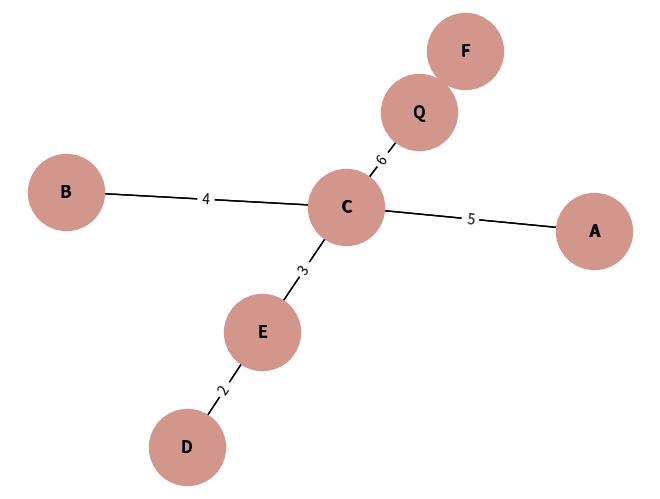

Reproduce this figure in Python.
# Prim algorith with python
import heapq # Priority queue 
import matplotlib.pyplot as plt
import networkx as nx

Barrios = [ # Graph with neighborhoods and costs 
    (2, 'D', 'E'),
    (6, 'D', 'B'),
    (9, 'E', 'B'),
    (7, 'B', 'A'),
    (4, 'B', 'C'),
    (5, 'A', 'C'),
    (3, 'C', 'E'),
    (6, 'C', 'Q'),
    (10, 'F', 'Q'),
    (11, 'E', 'F')
]

class Acueducto:

    def __init__(self, Barrios):
        self.Barrios = Barrios
        self.mst = []
        self.total = 0

    def contruccion(self):
        ady = {nodo: [] for costo, Bar1, Bar2 in self.Barrios
            for nodo in [Bar1, Bar2]
        }
            
        for costo, Bar1, Bar2 in Barrios:
            ady[Bar1].append((costo,Bar2))
            ady[Bar2].append((costo,Bar1))

        visitados= set()
        cola = [(0, 'D', 'D')]

        while cola:
            costo, origen, destino = heapq.heappop(cola)

            if destino in visitados:
                continue 

            visitados.add(destino)
            self.total += costo

            if origen != destino:
                self.mst.append((origen, destino, costo))

            for wgt, vec in ady[destino]:
                if vec not in visitados: 
                    heapq.heappush(cola, (wgt, destino, vec))

print("Red de acueducto")

red = Acueducto(Barrios)
red.contruccion()

for a,b,c in red.mst:
    print(f" {a} {c} {b}")

print(f"Total de red de acueducto: {red.total} metros ")

# Graph with network nx

G = nx.Graph()

for origen, destino, costo in red.mst:
    G.add_edge(origen, destino, weight=costo)


pos = nx.spring_layout(G)

nx.draw(G, pos, with_labels = True)

nx.draw(
    G,
    pos,
    with_labels=True,
    node_color='#D3968C',
    node_size=3000,
    font_size=12,
    font_weight='bold'
)

labels = nx.get_edge_attributes(G, 'weight')

nx.draw_networkx_edge_labels(
    G,
    pos,
    edge_labels=labels
)

plt.show()
